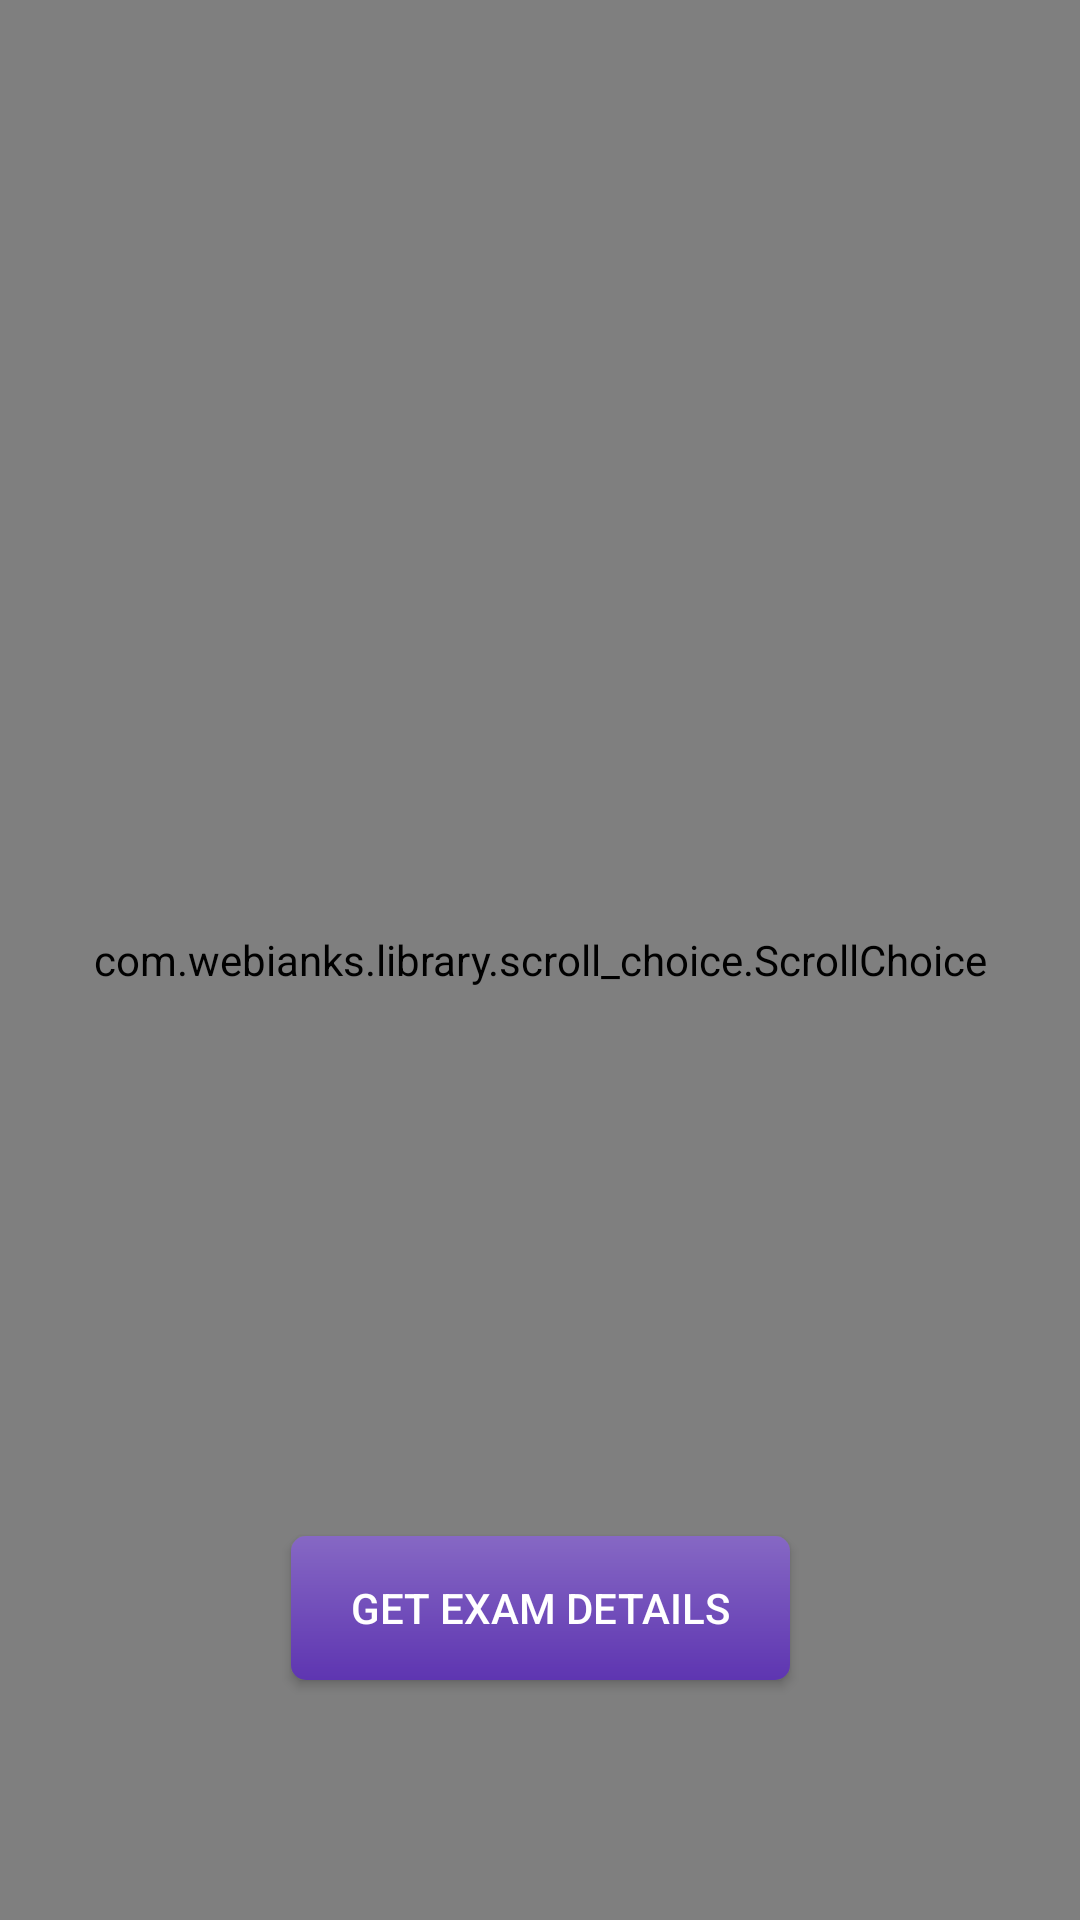

Produce the Android XML layout that renders to this screen, including the resource entries it uses.
<!-- AndroidManifest.xml: application theme AppTheme -->
<!-- res/layout/fragment_exam_faculty.xml -->
<?xml version="1.0" encoding="utf-8"?>
<android.support.constraint.ConstraintLayout xmlns:android="http://schemas.android.com/apk/res/android"
    xmlns:app="http://schemas.android.com/apk/res-auto"
    xmlns:tools="http://schemas.android.com/tools"
    android:layout_width="match_parent"
    android:layout_height="match_parent">

    <android.support.constraint.ConstraintLayout
        android:id="@+id/classDetails_layout"
        android:layout_width="0dp"
        android:layout_height="0dp"
        app:layout_constraintBottom_toBottomOf="parent"
        app:layout_constraintEnd_toEndOf="parent"
        app:layout_constraintStart_toStartOf="parent"
        app:layout_constraintTop_toTopOf="parent"
        android:visibility="visible">

        <com.webianks.library.scroll_choice.ScrollChoice
            android:id="@+id/scroll_choice"
            android:layout_width="0dp"
            android:layout_height="0dp"
            app:layout_constraintBottom_toBottomOf="parent"
            app:layout_constraintEnd_toEndOf="parent"
            app:layout_constraintStart_toStartOf="parent"
            app:layout_constraintTop_toTopOf="parent"
            app:scroll_atmospheric="true"
            app:scroll_background_color="#f1f1f1f1"
            app:scroll_indicator="true"
            app:scroll_indicator_color="#000000"
            app:scroll_item_align="center"
            app:scroll_item_text_color="@color/colorPrimary"
            app:scroll_selected_item_background="@color/colorPrimary"
            app:scroll_selected_item_text_color="#f1f1f1f1" />

        <Button
            android:id="@+id/submit_but"
            android:layout_width="wrap_content"
            android:layout_height="wrap_content"
            android:layout_marginStart="8dp"
            android:layout_marginEnd="8dp"
            android:background="@drawable/button_ripple_effect"
            android:paddingStart="20dp"
            android:paddingEnd="20dp"
            android:text="Get exam details"
            android:textColor="@color/white"
            app:layout_constraintEnd_toEndOf="parent"
            app:layout_constraintStart_toStartOf="parent"
            app:layout_constraintTop_toTopOf="@+id/guideline73" />

        <android.support.constraint.Guideline
            android:id="@+id/guideline73"
            android:layout_width="wrap_content"
            android:layout_height="wrap_content"
            android:orientation="horizontal"
            app:layout_constraintGuide_percent="0.8" />
    </android.support.constraint.ConstraintLayout>

    <android.support.constraint.ConstraintLayout
        android:id="@+id/examDetails_layout"
        android:layout_width="0dp"
        android:layout_height="0dp"
        app:layout_constraintBottom_toBottomOf="parent"
        app:layout_constraintEnd_toEndOf="parent"
        app:layout_constraintHorizontal_bias="1.0"
        app:layout_constraintStart_toStartOf="parent"
        app:layout_constraintTop_toTopOf="parent"
        app:layout_constraintVertical_bias="0.0"
        android:visibility="gone">

        <android.support.v7.widget.RecyclerView
            android:id="@+id/recyclerview"
            android:layout_width="match_parent"
            android:layout_height="match_parent" />

    </android.support.constraint.ConstraintLayout>

</android.support.constraint.ConstraintLayout>
<!-- resources referenced by this layout -->
<resources>
  <color name="colorPrimary">#5e35b1</color>
  <color name="white">#FFFFFF</color>
  <!-- drawable button_ripple_effect (drawable) -->
  <?xml version="1.0" encoding="utf-8"?>
  <ripple xmlns:android="http://schemas.android.com/apk/res/android"
      android:color="@color/colorPrimaryDark">
      <item android:id="@android:id/mask">
          <shape android:shape="rectangle">
              <solid android:color="@color/colorPrimaryDark" />
              <corners android:radius="5dp" />
          </shape>
      </item>
  
      <item android:id="@android:id/background">
          <shape android:shape="rectangle">
              <gradient
                  android:angle="90"
                  android:endColor="#8668c4"
                  android:startColor="@color/colorPrimary"
                  android:type="linear" />
              <corners android:radius="5dp" />
          </shape>
      </item>
  </ripple>
  <style name="AppTheme" parent="Theme.AppCompat.Light.NoActionBar">
          
          <item name="colorPrimary">@color/colorPrimary</item>
          <item name="colorPrimaryDark">@color/colorPrimaryDark</item>
          <item name="colorAccent">@color/colorAccent</item>
      </style>
  <color name="colorPrimaryDark">#4527a0</color>
  <color name="colorAccent">#ffab40</color>
</resources>
